Run: headless pygame with SDL's dummy video driver; simulated clock (each Clock.tick advances the game by its frame time, no real sleeping); random seed 0; keys injected as events and as key.get_pressed() state; no mouse input.
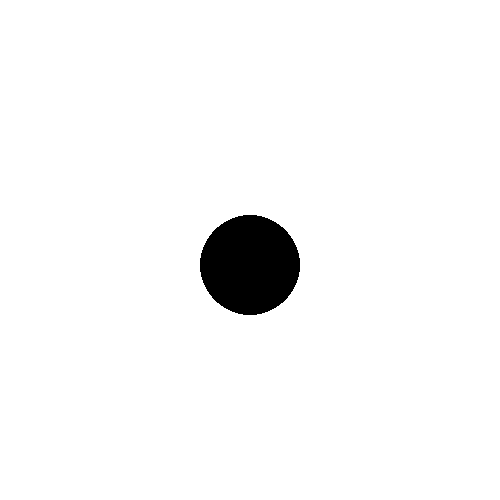
Frame 1 of 4 · flips 1–60 · no input
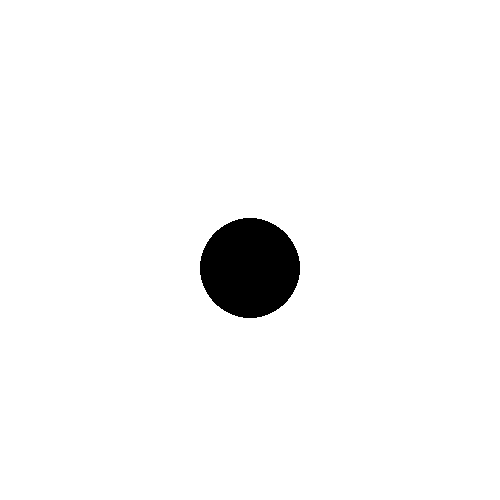
Frame 2 of 4 · flips 61–180 · tapped SPACE, RETURN · held RIGHT (→), D
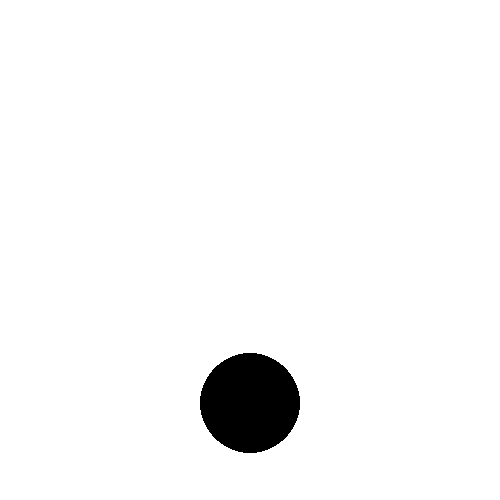
Frame 3 of 4 · flips 181–300 · held DOWN (↓), S
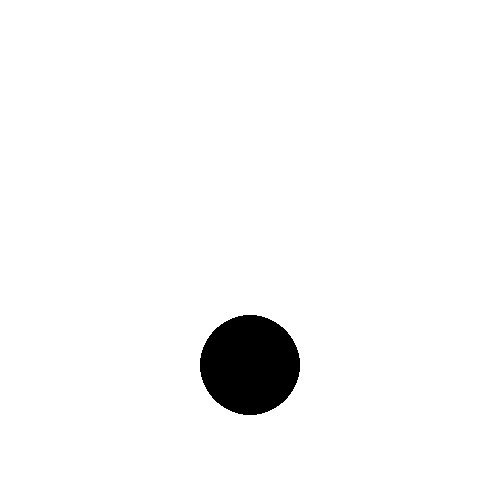
Frame 4 of 4 · flips 301–420 · held LEFT (←), A, UP (↑), W

The pygame program that drew these frames:

import pygame as pg, sys

pg.init()
screen = pg.display.set_mode((500,500))
pg.display.set_caption('弾む円')
speed = 0
gravity = 0.15
x,y = 250,0

while True:
    screen.fill(pg.Color('white'))
    y += speed
    speed += gravity
    if y+50 > 500:
        speed *= -0.8
    pg.draw.circle(screen,pg.Color('black'),(x,y),50)

    pg.display.update()
    pg.time.Clock().tick(60)
    for event in pg.event.get():
        if event.type == pg.QUIT:
            pg.quit()
            sys.exit()
